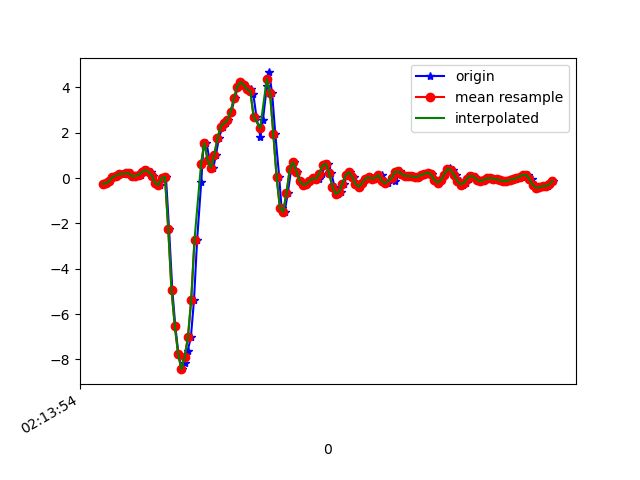

Values plotted in this chart, from the file beside it:
1617848035024, 543678645680930, -0.2473196, -5.330797E-4, -0.00234646
1617848035050, 543678664708354, -0.229, -0.07139, -0.008455
1617848035063, 543678683735810, -0.1484, 0.09598, -0.1551
1617848035082, 543678702788050, 0.03979, 0.3171, -0.2992
1617848035105, 543678721815506, 0.09354, 0.1901, -0.4263
1617848035120, 543678740852466, 0.1559, 0.4613, -0.5472
1617848035139, 543678759880802, 0.1925, 0.1168, -0.5167
1617848035161, 543678778909154, 0.2011, 0.3281, -0.5558
1617848035177, 543678797937506, 0.2023, 0.6213, -0.5143
1617848035196, 543678816965858, 0.2084, 0.1656, -0.4409
1617848035215, 543678835994178, 0.06911, 0.5321, -0.5045
1617848035235, 543678855047746, 0.09232, 0.6372, -0.4666
1617848035253, 543678874076130, 0.1473, 0.2487, -0.5338
1617848035272, 543678893104514, 0.2573, 0.8364, -0.6548
1617848035291, 543678912132834, 0.3525, 0.5663, -0.6731
1617848035315, 543678931161218, 0.2634, 0.4943, -0.7891
1617848035329, 543678950178498, 0.1106, 0.8034, -0.8514
1617848035349, 543678969206306, -0.2388, 0.3599, -0.7952
1617848035370, 543678988234114, -0.3121, 0.4405, -0.75
1617848035386, 543679007261890, -0.002974, 0.3819, -0.6499
1617848035406, 543679026289666, 0.04834, 0.3855, -0.1306
1617848035425, 543679045308610, -2.244, -0.6016, 1.25
1617848035445, 543679064336002, -4.946, -2.688, 1.784
1617848035463, 543679083363394, -6.525, -4.562, 1.785
1617848035482, 543679102390786, -7.738, -6.167, 1.724
1617848035501, 543679121418178, -8.427, -7.614, 1.023
1617848035521, 543679140445634, -8.163, -8.372, -0.09153
1617848035539, 543679159467906, -7.606, -8.077, -1.302
1617848035558, 543679178495170, -7.012, -7.525, -2.161
1617848035577, 543679197522370, -5.375, -6.74, -2.837
1617848035596, 543679216549570, -2.719, -5.545, -3.142
1617848035621, 543679235576834, -0.1728, -4.28, -3.096
1617848035635, 543679254598146, 1.423, -3.151, -2.65
1617848035653, 543679273625154, 1.557, -2.114, -2.062
1617848035672, 543679292676994, 0.7863, -1.204, -1.543
1617848035695, 543679311704066, 0.4576, -0.4807, -0.9956
1617848035710, 543679330731074, 1.001, 0.1412, -0.4532
1617848035729, 543679349773250, 1.769, 0.8192, -0.04877
1617848035752, 543679368800770, 2.269, 1.56, 0.2677
1617848035770, 543679387828226, 2.415, 2.227, 0.512
1617848035787, 543679406855746, 2.536, 2.745, 0.6464
1617848035805, 543679425883202, 2.921, 3.167, 0.6134
1617848035824, 543679444910594, 3.511, 3.503, 0.4741
1617848035846, 543679463942914, 4.02, 3.819, 0.2689
1617848035863, 543679482970498, 4.233, 4.159, 0.09417
1617848035881, 543679502022914, 4.104, 4.487, -0.04144
1617848035901, 543679521050562, 3.905, 4.723, -0.2064
1617848035925, 543679540078146, 3.929, 4.745, -0.4214
1617848035938, 543679559102466, 3.709, 4.778, -0.6719
1617848035957, 543679578256423, 2.706, 4.688, -0.9113
1617848035981, 543679597284007, 1.819, 4.348, -0.9162
1617848035997, 543679616311335, 2.571, 3.826, -0.8514
1617848036021, 543679635338919, 4.074, 3.313, -0.9883
1617848036034, 543679654365223, 4.654, 2.762, -1.132
1617848036053, 543679673392679, 3.728, 2.168, -1.047
1617848036072, 543679692420135, 1.943, 1.539, -0.8124
1617848036096, 543679711447719, 0.03612, 1.02, -0.5521
1617848036110, 543679730475175, -1.314, 0.5163, -0.3053
1617848036129, 543679749531559, -1.498, 0.1644, -0.0842
1617848036148, 543679768559143, -0.6627, 0.1058, -0.04022
1617848036169, 543679787586855, 0.3855, 0.2536, -0.1147
... 84 more rows
